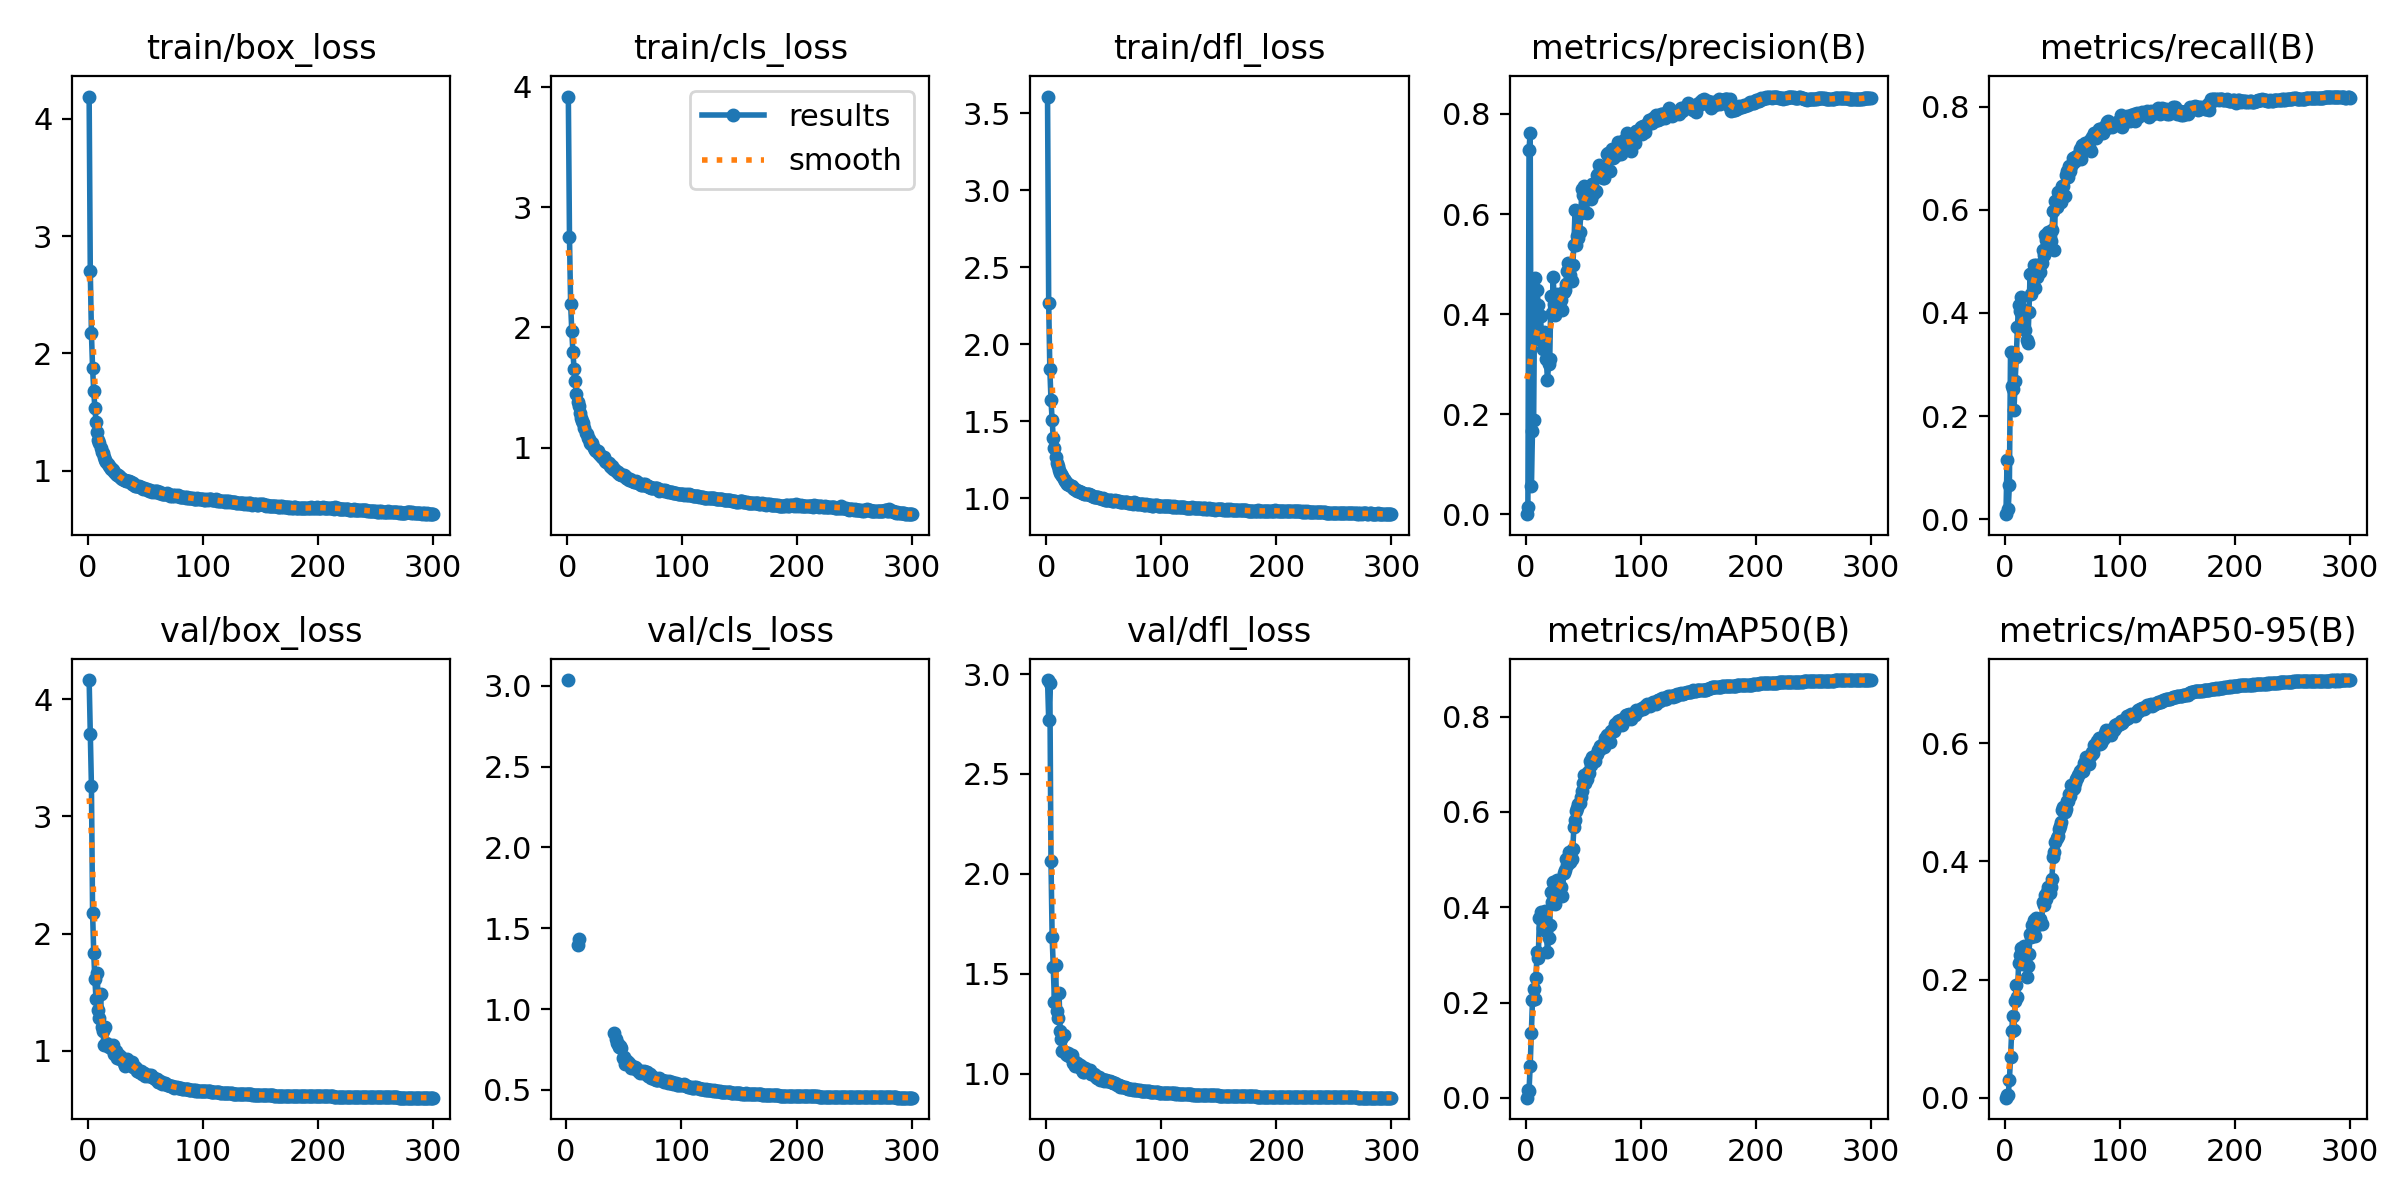

The file beside this chart, header and first rows:
epoch, time, train/box_loss, train/cls_loss, train/dfl_loss, metrics/precision(B), metrics/recall(B), metrics/mAP50(B), metrics/mAP50-95(B), val/box_loss, val/cls_loss, val/dfl_loss, lr/pg0, lr/pg1, lr/pg2
1, 43.09, 4.188, 3.919, 3.608, 0.00051, 0.01002, 0.00027, 6e-05, 4.164, inf, 2.97, 0.07041, 0.003288, 0.003288
2, 68.2, 2.699, 2.747, 2.267, 0.01429, 0.1146, 0.01551, 0.00391, 3.7, 3.035, 2.773, 0.04039, 0.006599, 0.006599
3, 103.3, 2.17, 2.191, 1.838, 0.7288, 0.01989, 0.01519, 0.00493, 3.258, inf, 2.956, 0.01035, 0.009889, 0.009889
4, 132.2, 1.873, 1.97, 1.64, 0.7627, 0.0673, 0.06745, 0.02993, 2.176, inf, 2.063, 0.009901, 0.009901, 0.009901
5, 159.3, 1.682, 1.792, 1.507, 0.05627, 0.3237, 0.1371, 0.06818, 1.835, inf, 1.684, 0.009868, 0.009868, 0.009868
6, 185.1, 1.535, 1.654, 1.391, 0.1669, 0.2586, 0.2045, 0.1124, 1.61, inf, 1.532, 0.009835, 0.009835, 0.009835
7, 211.9, 1.419, 1.555, 1.327, 0.1884, 0.2531, 0.2286, 0.1389, 1.44, inf, 1.359, 0.009802, 0.009802, 0.009802
8, 235.9, 1.327, 1.448, 1.272, 0.4712, 0.2118, 0.2075, 0.1151, 1.665, inf, 1.542, 0.009769, 0.009769, 0.009769
9, 259.9, 1.265, 1.38, 1.233, 0.3665, 0.2677, 0.252, 0.1638, 1.349, inf, 1.315, 0.009736, 0.009736, 0.009736
10, 284.2, 1.233, 1.343, 1.213, 0.4476, 0.3155, 0.3052, 0.1904, 1.281, 1.396, 1.278, 0.009703, 0.009703, 0.009703
11, 307.8, 1.192, 1.289, 1.183, 0.4186, 0.3727, 0.2925, 0.17, 1.483, 1.434, 1.405, 0.00967, 0.00967, 0.00967
12, 331.8, 1.162, 1.247, 1.166, 0.3554, 0.4163, 0.3764, 0.2278, 1.206, inf, 1.213, 0.009637, 0.009637, 0.009637
13, 355.5, 1.156, 1.224, 1.161, 0.3968, 0.4044, 0.389, 0.2423, 1.17, inf, 1.174, 0.009604, 0.009604, 0.009604
14, 379.3, 1.121, 1.201, 1.143, 0.3462, 0.43, 0.3886, 0.2542, 1.049, inf, 1.112, 0.009571, 0.009571, 0.009571
15, 404.2, 1.095, 1.16, 1.128, 0.3296, 0.3967, 0.3567, 0.2258, 1.201, inf, 1.192, 0.009538, 0.009538, 0.009538
16, 429, 1.073, 1.122, 1.11, 0.3641, 0.373, 0.371, 0.2424, 1.063, inf, 1.11, 0.009505, 0.009505, 0.009505
17, 457.1, 1.057, 1.111, 1.104, 0.3565, 0.4054, 0.3932, 0.256, 1.038, inf, 1.098, 0.009472, 0.009472, 0.009472
18, 482.5, 1.041, 1.083, 1.093, 0.3104, 0.3676, 0.3499, 0.2345, 1.03, inf, 1.094, 0.009439, 0.009439, 0.009439
19, 506.4, 1.036, 1.071, 1.096, 0.2683, 0.3477, 0.307, 0.2038, 1.053, inf, 1.104, 0.009406, 0.009406, 0.009406
20, 530.7, 1.018, 1.04, 1.084, 0.2996, 0.3413, 0.3346, 0.2233, 1.031, inf, 1.087, 0.009373, 0.009373, 0.009373
21, 554.4, 1.014, 1.033, 1.082, 0.3096, 0.4009, 0.3633, 0.2429, 1.017, inf, 1.083, 0.00934, 0.00934, 0.00934
22, 578.4, 1.006, 1.037, 1.077, 0.436, 0.4751, 0.432, 0.2775, 1.052, inf, 1.092, 0.009307, 0.009307, 0.009307
23, 602.2, 0.9883, 0.993, 1.068, 0.4023, 0.4372, 0.4117, 0.2726, 0.9697, inf, 1.053, 0.009274, 0.009274, 0.009274
24, 625.8, 0.9749, 0.9798, 1.062, 0.475, 0.4781, 0.4529, 0.2918, 0.9999, inf, 1.065, 0.009241, 0.009241, 0.009241
25, 650.1, 0.9677, 0.9723, 1.058, 0.4193, 0.4937, 0.4487, 0.3016, 0.9382, inf, 1.038, 0.009208, 0.009208, 0.009208
26, 673.9, 0.9635, 0.9702, 1.055, 0.3979, 0.4488, 0.4061, 0.2735, 0.9546, inf, 1.048, 0.009175, 0.009175, 0.009175
27, 697.3, 0.9533, 0.969, 1.048, 0.4406, 0.4926, 0.4569, 0.3041, 0.9644, inf, 1.051, 0.009142, 0.009142, 0.009142
28, 720.8, 0.9452, 0.942, 1.046, 0.4108, 0.4691, 0.4266, 0.2924, 0.9283, inf, 1.035, 0.009109, 0.009109, 0.009109
29, 744.5, 0.9367, 0.928, 1.04, 0.4259, 0.4914, 0.4479, 0.3001, 0.9492, inf, 1.044, 0.009076, 0.009076, 0.009076
30, 769.3, 0.9319, 0.9218, 1.04, 0.4288, 0.4815, 0.438, 0.2934, 0.933, inf, 1.036, 0.009043, 0.009043, 0.009043
31, 793, 0.9218, 0.9089, 1.034, 0.4281, 0.4792, 0.4415, 0.302, 0.8983, inf, 1.019, 0.00901, 0.00901, 0.00901
32, 816.6, 0.9204, 0.9189, 1.035, 0.4088, 0.4973, 0.4228, 0.2948, 0.8741, inf, 1.007, 0.008977, 0.008977, 0.008977
33, 840, 0.9139, 0.8871, 1.032, 0.4434, 0.5215, 0.4726, 0.3304, 0.8826, inf, 1.009, 0.008944, 0.008944, 0.008944
34, 863.3, 0.9125, 0.8802, 1.027, 0.449, 0.5122, 0.4791, 0.3255, 0.9278, inf, 1.028, 0.008911, 0.008911, 0.008911
35, 887, 0.9139, 0.8831, 1.031, 0.4607, 0.5509, 0.5007, 0.3436, 0.8981, inf, 1.015, 0.008878, 0.008878, 0.008878
36, 910.4, 0.9097, 0.8732, 1.027, 0.4855, 0.5406, 0.4886, 0.3372, 0.9079, inf, 1.017, 0.008845, 0.008845, 0.008845
37, 934, 0.9033, 0.847, 1.026, 0.5022, 0.5314, 0.4977, 0.3477, 0.8876, inf, 1.008, 0.008812, 0.008812, 0.008812
38, 957.3, 0.8921, 0.8395, 1.019, 0.5002, 0.5565, 0.5154, 0.3569, 0.9017, inf, 1.018, 0.008779, 0.008779, 0.008779
39, 980.4, 0.8943, 0.8486, 1.019, 0.4781, 0.5392, 0.4947, 0.3469, 0.8605, inf, 0.997, 0.008746, 0.008746, 0.008746
40, 1004, 0.8789, 0.8253, 1.014, 0.4666, 0.5402, 0.5003, 0.356, 0.8636, inf, 0.999, 0.008713, 0.008713, 0.008713
41, 1028, 0.8729, 0.8199, 1.011, 0.4976, 0.56, 0.5214, 0.3704, 0.8626, inf, 0.9961, 0.00868, 0.00868, 0.00868
42, 1051, 0.8684, 0.8103, 1.008, 0.5373, 0.5985, 0.5684, 0.4081, 0.8523, 0.8532, 0.9945, 0.008647, 0.008647, 0.008647
43, 1074, 0.8712, 0.8002, 1.008, 0.6082, 0.521, 0.5828, 0.4157, 0.8245, 0.8128, 0.9813, 0.008614, 0.008614, 0.008614
44, 1098, 0.8686, 0.7979, 1.008, 0.5383, 0.6176, 0.6021, 0.4322, 0.8215, 0.7926, 0.9799, 0.008581, 0.008581, 0.008581
45, 1122, 0.8585, 0.7784, 1.006, 0.5554, 0.6058, 0.6073, 0.44, 0.8213, 0.7807, 0.9789, 0.008548, 0.008548, 0.008548
46, 1145, 0.8594, 0.777, 1.004, 0.5522, 0.6347, 0.6164, 0.4423, 0.8309, 0.7674, 0.9828, 0.008515, 0.008515, 0.008515
47, 1169, 0.852, 0.7702, 1.002, 0.5631, 0.6285, 0.6195, 0.4546, 0.8002, 0.7707, 0.9696, 0.008482, 0.008482, 0.008482
48, 1192, 0.8437, 0.7688, 0.9937, 0.6011, 0.6268, 0.6316, 0.4595, 0.8102, 0.7615, 0.9736, 0.008449, 0.008449, 0.008449
49, 1216, 0.8499, 0.77, 1, 0.6501, 0.6151, 0.645, 0.4668, 0.8088, 0.6992, 0.9689, 0.008416, 0.008416, 0.008416
50, 1239, 0.8441, 0.7639, 0.9959, 0.6372, 0.6466, 0.6609, 0.4867, 0.7848, 0.7026, 0.9654, 0.008383, 0.008383, 0.008383
51, 1263, 0.8418, 0.7492, 0.9928, 0.6554, 0.6458, 0.6771, 0.492, 0.795, 0.6599, 0.9679, 0.00835, 0.00835, 0.00835
52, 1287, 0.8359, 0.7501, 0.9905, 0.6489, 0.6273, 0.6618, 0.484, 0.789, 0.6664, 0.966, 0.008317, 0.008317, 0.008317
53, 1310, 0.8311, 0.7406, 0.9893, 0.6017, 0.6672, 0.6686, 0.4881, 0.7926, 0.6785, 0.9654, 0.008284, 0.008284, 0.008284
54, 1334, 0.8334, 0.7326, 0.9877, 0.6384, 0.6745, 0.683, 0.5019, 0.7833, 0.6597, 0.9613, 0.008251, 0.008251, 0.008251
55, 1358, 0.8277, 0.7358, 0.9876, 0.6526, 0.6629, 0.6824, 0.5027, 0.7927, 0.6662, 0.9642, 0.008218, 0.008218, 0.008218
56, 1382, 0.8243, 0.725, 0.9883, 0.6569, 0.6841, 0.7069, 0.5145, 0.777, 0.6334, 0.9573, 0.008185, 0.008185, 0.008185
57, 1405, 0.8272, 0.7223, 0.985, 0.6296, 0.6746, 0.698, 0.5107, 0.77, 0.6489, 0.9558, 0.008152, 0.008152, 0.008152
58, 1429, 0.8207, 0.7127, 0.9864, 0.6608, 0.6842, 0.7152, 0.5289, 0.762, 0.6348, 0.9511, 0.008119, 0.008119, 0.008119
59, 1452, 0.8243, 0.7164, 0.986, 0.6407, 0.6998, 0.7112, 0.5225, 0.7618, 0.6381, 0.9521, 0.008086, 0.008086, 0.008086
60, 1475, 0.8314, 0.7195, 0.9904, 0.6436, 0.6921, 0.7079, 0.5248, 0.7622, 0.6432, 0.952, 0.008053, 0.008053, 0.008053
... 240 more rows
